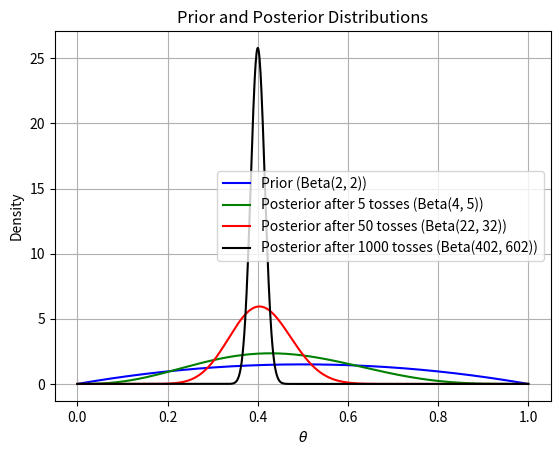

This chart was generated by the following Python code:
import numpy as np
import matplotlib.pyplot as plt
from scipy.stats import beta

# Define theta values (0 to 1)
theta = np.linspace(0, 1, 1000)
#print(theta)
# theta = [0.4 for i in range(1000)]

# Define the parameters for the prior and posteriors
alpha_prior, beta_prior = 2, 2
alpha_post_1, beta_post_1 = 4, 5   # After 5 coin tosses (2 heads)
alpha_post_2, beta_post_2 = 22, 32  # After 50 coin tosses (20 heads)
alpha_post_3, beta_post_3 = 402, 602 # After 1000 coin tosses (400 heads)

# Compute the PDF for the prior and posterior distributions
prior_pdf = beta.pdf(theta, alpha_prior, beta_prior)
posterior_1_pdf = beta.pdf(theta, alpha_post_1, beta_post_1)
posterior_2_pdf = beta.pdf(theta, alpha_post_2, beta_post_2)
posterior_3_pdf = beta.pdf(theta, alpha_post_3, beta_post_3)

# Plot the distributions
plt.plot(theta, prior_pdf, label='Prior (Beta(2, 2))', color='blue')
plt.plot(theta, posterior_1_pdf, label='Posterior after 5 tosses (Beta(4, 5))', color='green')
plt.plot(theta, posterior_2_pdf, label='Posterior after 50 tosses (Beta(22, 32))', color='red')
plt.plot(theta, posterior_3_pdf, label='Posterior after 1000 tosses (Beta(402, 602))', color='black')

# Add labels and legend
plt.xlabel(r'$\theta$')
plt.ylabel('Density')
plt.title('Prior and Posterior Distributions')
plt.legend()
plt.grid(True)
plt.show()
